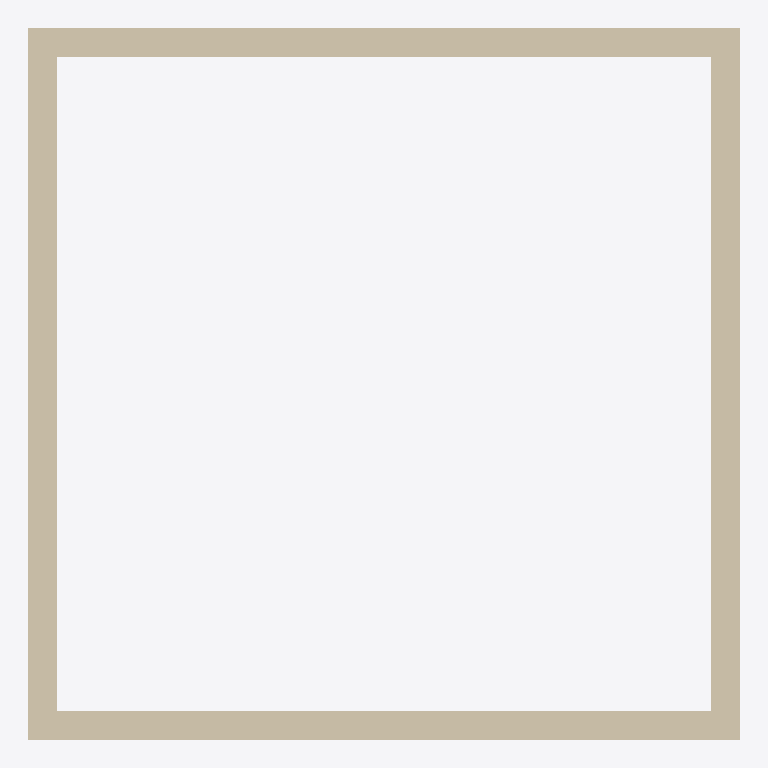
Plan cut of the same IFC building model at storey 'L2' (level 3.00 m, cut at 4.40 m), seen from above with north up, elements coloured by IFC class (only those large enough to see are counted): 4 walls (beige). No cut surface shows.
Extent 5.0 m × 5.0 m × 3.0 m (x, y, z). Storeys (2): L1 at 0.00 m; L2 at 3.00 m. Elements (5): 4 IfcWall, 1 IfcColumn.

HEADER;
FILE_DESCRIPTION(('ViewDefinition [CoordinationView]','RevitIdentifiers [ContentGUID: cbb0ae2e-6350-4225-8ca4-af668662c38d, VersionGUID: f3211f1f-b8bb-4a6b-8d18-20777e2dccc4, NumberOfSaves: 21]','CoordinateReference [CoordinateBase: Shared Coordinates, ProjectSite: Default Site]'),'2;1');
FILE_NAME('01_002.ifc','2026-01-06T11:54:58+01:00',(''),(''),'ODA SDAI 24.6','Autodesk Revit 24.3.30.11 (ENU) - IFC 24.3.30.11','');
FILE_SCHEMA(('IFC4X3'));
ENDSEC;
DATA;
#27=IFCPROJECT('3BiAukOr129OoahsPvdJnz',#18,'Project Number',$,$,'Project Name','Project Status',(#22),#195);
#42=IFCSITE('3BiAukOr129OoahsPvdJn$',#18,'Default',$,$,#41,$,$,.ELEMENT.,(42,21,31,401672),(-71,-3,-24,-345703),0.0,$,$);
#32=IFCBUILDING('3BiAukOr129OoahsPvdJny',#18,'Building Name',$,$,#30,$,'Building Name',.ELEMENT.,$,$,#31);
#35=IFCBUILDINGSTOREY('2JF4e6axWHqu3u0C1FZlmi',#18,'L1',$,'Level:8mm Head',#34,$,'L1',.ELEMENT.,0.0);
#39=IFCBUILDINGSTOREY('1ZGO8hrFCHqw0v0026FpFv',#18,'L2',$,'Level:8mm Head',#38,$,'L2',.ELEMENT.,3000.0);
#73=IFCWALL('0TcGXFPYrAFfswN2yolO1C',#18,'Basic Wall:Generic - 200mm:1602565',$,'Basic Wall:Generic - 200mm',#57,#72,'1602565',.NOTDEFINED.);
#109=IFCWALL('0TcGXFPYrAFfswN2yolO1k',#18,'Basic Wall:Generic - 200mm:1602599',$,'Basic Wall:Generic - 200mm',#97,#108,'1602599',.NOTDEFINED.);
#131=IFCWALL('0TcGXFPYrAFfswN2yolO0x',#18,'Basic Wall:Generic - 200mm:1602674',$,'Basic Wall:Generic - 200mm',#119,#130,'1602674',.NOTDEFINED.);
#153=IFCWALL('0TcGXFPYrAFfswN2yolO3Z',#18,'Basic Wall:Generic - 200mm:1602730',$,'Basic Wall:Generic - 200mm',#141,#152,'1602730',.NOTDEFINED.);
ENDSEC;
